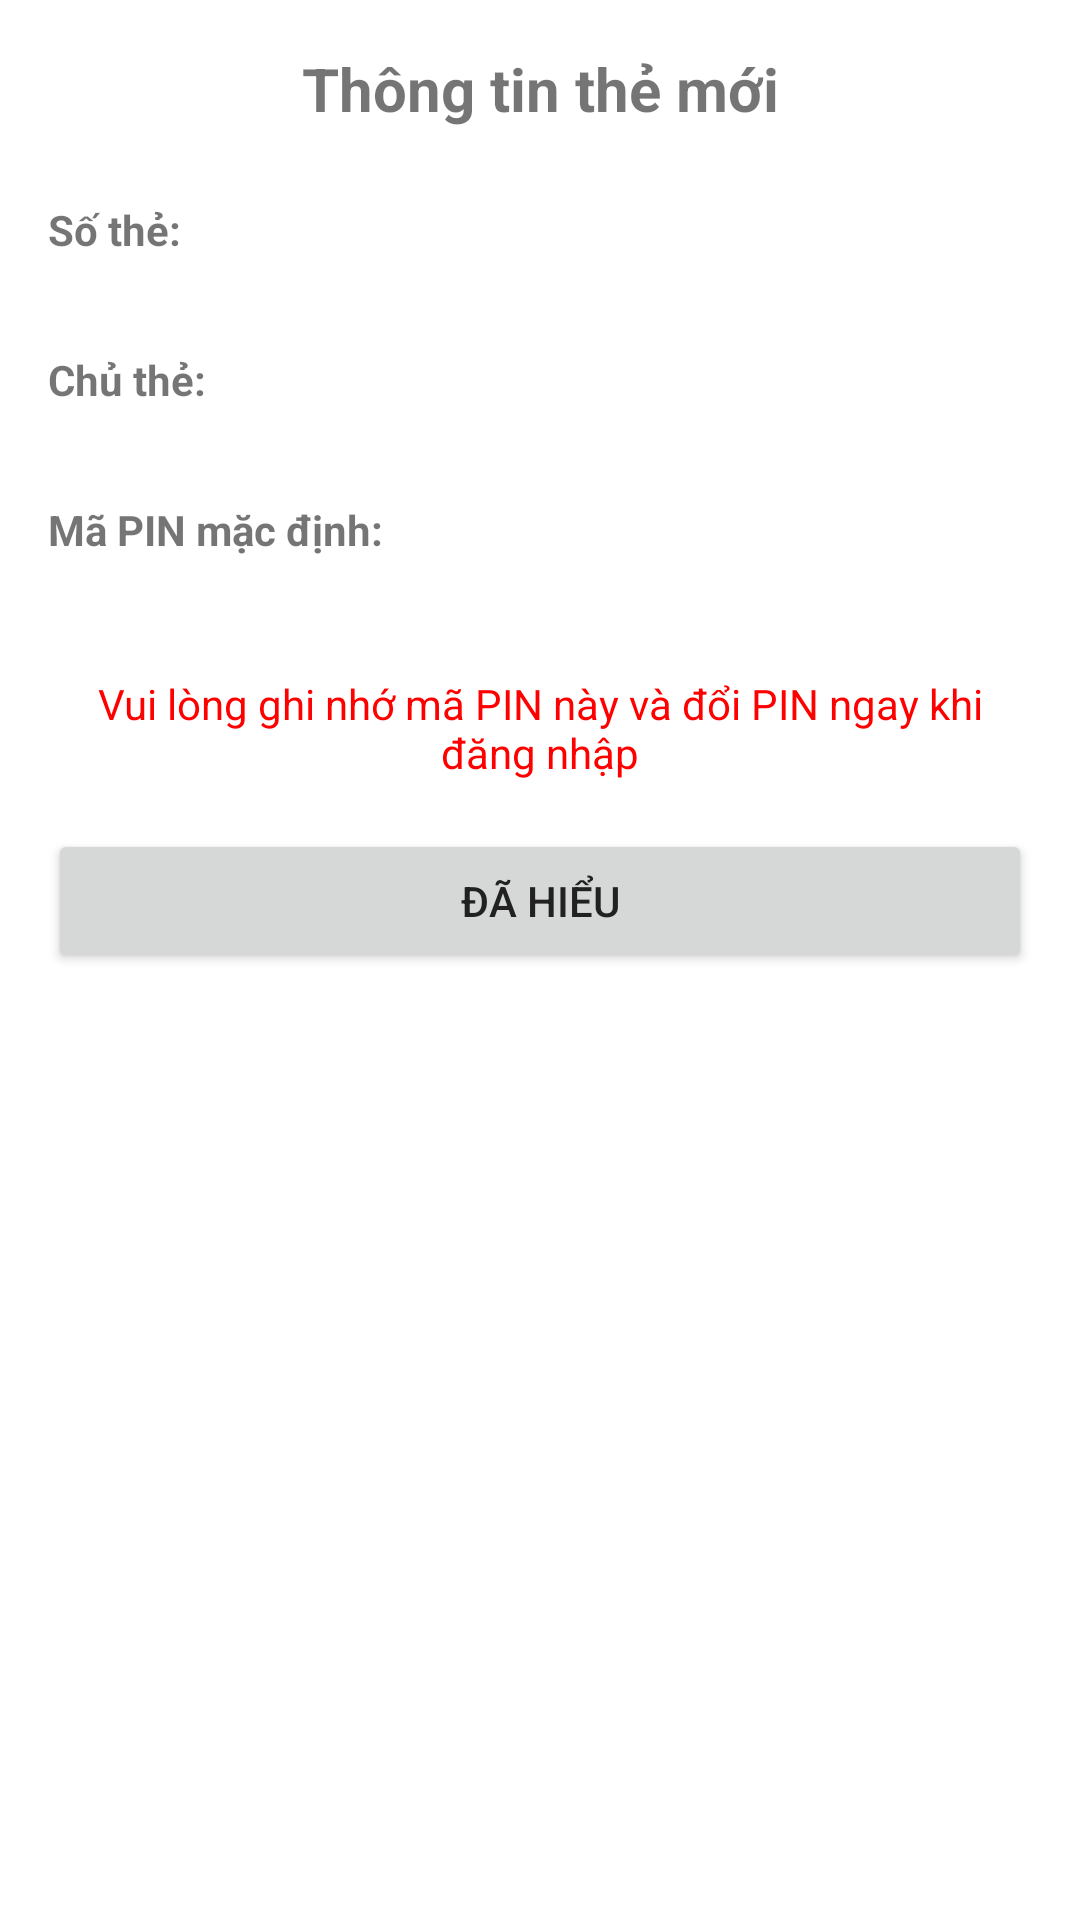

This screen was rendered from an Android layout file. Write that file and the resources it references.
<!-- AndroidManifest.xml: application theme Theme.FEBankProject -->
<!-- res/layout/dialog_new_card_info.xml -->
<?xml version="1.0" encoding="utf-8"?>
<LinearLayout xmlns:android="http://schemas.android.com/apk/res/android"
    android:layout_width="match_parent"
    android:layout_height="wrap_content"
    android:orientation="vertical"
    android:padding="16dp">

    <TextView
        android:layout_width="match_parent"
        android:layout_height="wrap_content"
        android:text="Thông tin thẻ mới"
        android:textSize="20sp"
        android:textStyle="bold"
        android:gravity="center"
        android:layout_marginBottom="16dp"/>

    <TextView
        android:layout_width="wrap_content"
        android:layout_height="wrap_content"
        android:text="Số thẻ:"
        android:textStyle="bold"
        android:layout_marginTop="8dp"/>

    <TextView
        android:id="@+id/tvCardNumber"
        android:layout_width="match_parent"
        android:layout_height="wrap_content"
        android:layout_marginTop="4dp"/>

    <TextView
        android:layout_width="wrap_content"
        android:layout_height="wrap_content"
        android:text="Chủ thẻ:"
        android:textStyle="bold"
        android:layout_marginTop="8dp"/>

    <TextView
        android:id="@+id/tvCardHolder"
        android:layout_width="match_parent"
        android:layout_height="wrap_content"
        android:layout_marginTop="4dp"/>

    <TextView
        android:layout_width="wrap_content"
        android:layout_height="wrap_content"
        android:text="Mã PIN mặc định:"
        android:textStyle="bold"
        android:layout_marginTop="8dp"/>

    <TextView
        android:id="@+id/tvPin"
        android:layout_width="match_parent"
        android:layout_height="wrap_content"
        android:layout_marginTop="4dp"
        android:textColor="#FF0000"/>

    <TextView
        android:layout_width="match_parent"
        android:layout_height="wrap_content"
        android:text="Vui lòng ghi nhớ mã PIN này và đổi PIN ngay khi đăng nhập"
        android:textColor="#FF0000"
        android:layout_marginTop="16dp"
        android:gravity="center"/>

    <Button
        android:id="@+id/btnOk"
        android:layout_width="match_parent"
        android:layout_height="wrap_content"
        android:text="Đã hiểu"
        android:layout_marginTop="16dp"/>

</LinearLayout>
<!-- resources referenced by this layout -->
<resources>
  <style name="Theme.FEBankProject" parent="Theme.MaterialComponents.Light.NoActionBar">
          <item name="colorPrimary">@color/primary</item>
          <item name="colorPrimaryDark">@color/primary_dark</item>
          <item name="colorAccent">@color/accent</item>
          <item name="android:windowBackground">@color/background</item>
          <item name="android:statusBarColor">@color/primary_dark</item>
          <item name="android:navigationBarColor">@color/primary_dark</item>
          <item name="android:textColorPrimary">@color/primary_text</item>
          <item name="android:textColorSecondary">@color/secondary_text</item>
      </style>
  <color name="primary">#4CAF50</color>
  <color name="primary_dark">#388E3C</color>
  <color name="accent">#8BC34A</color>
  <color name="background">#FFFFFF</color>
  <color name="primary_text">#212121</color>
  <color name="secondary_text">#757575</color>
</resources>
